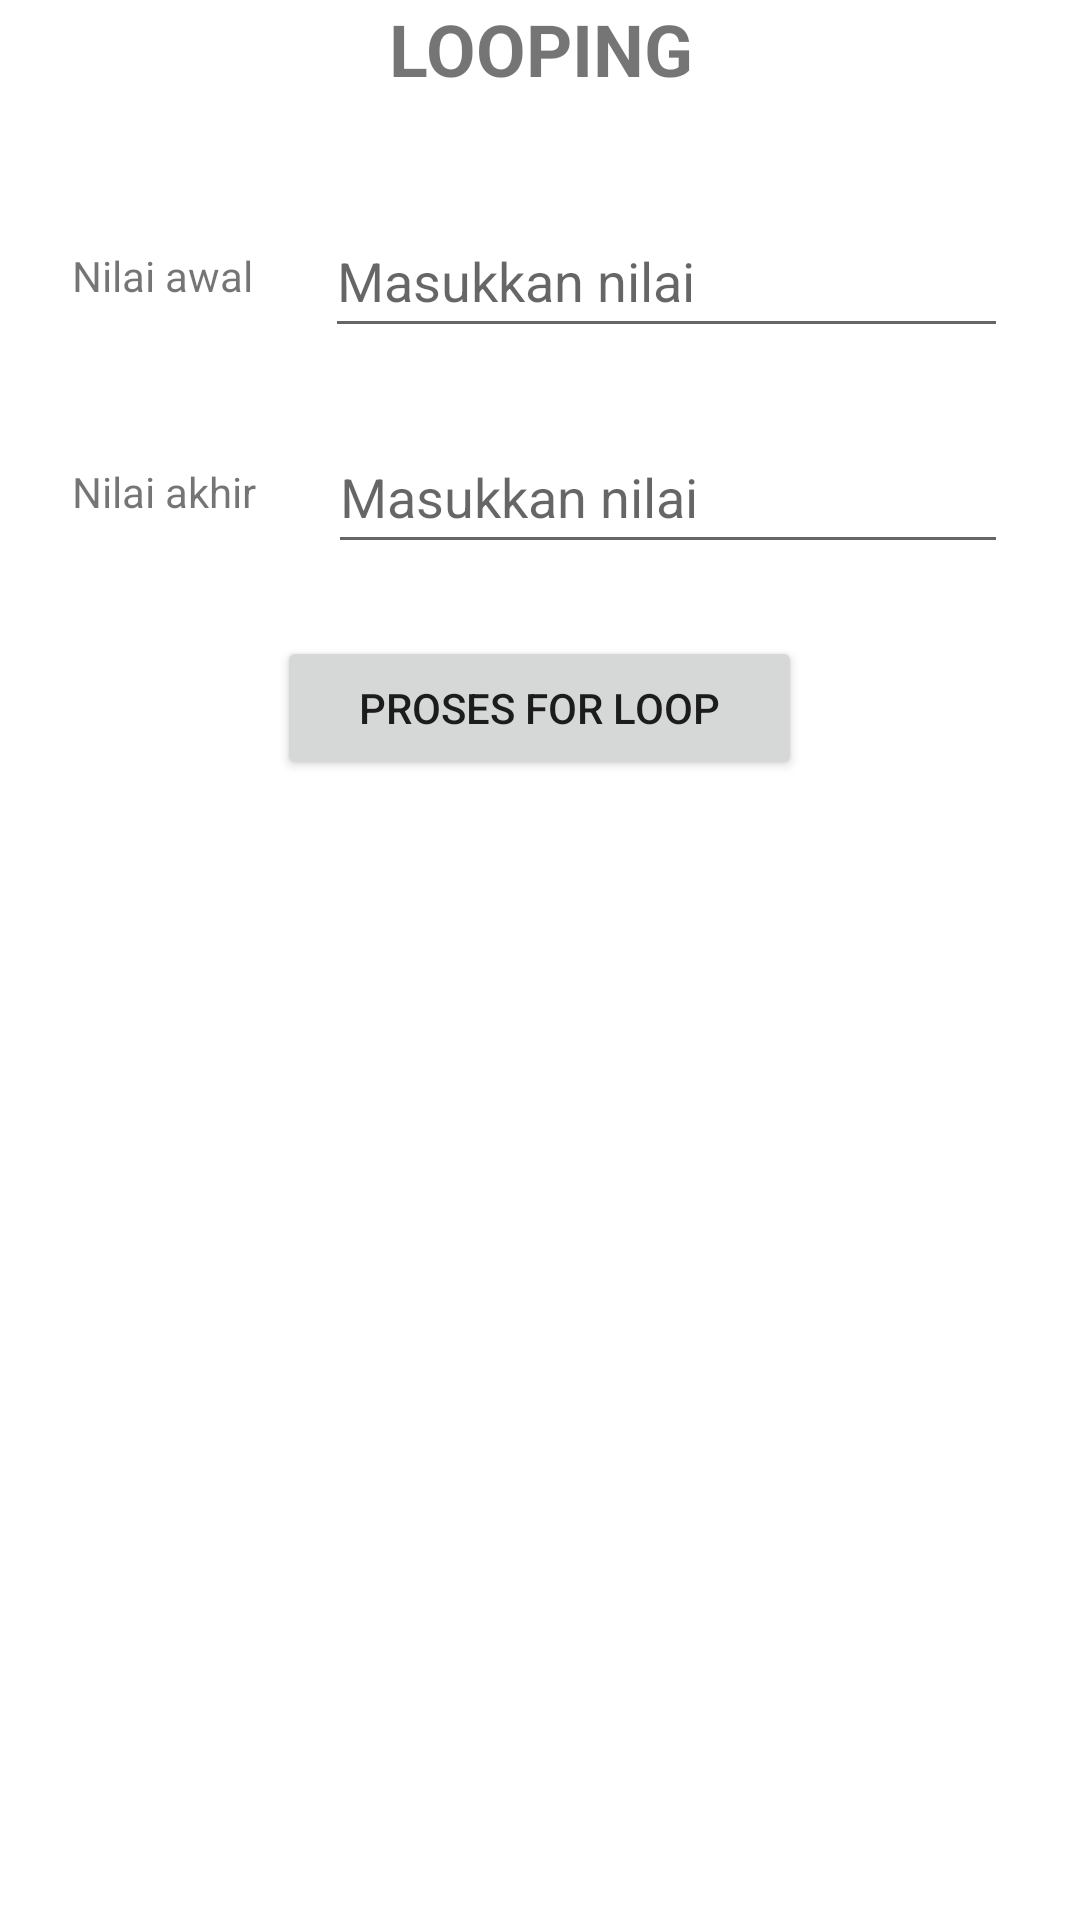

Produce the Android XML layout that renders to this screen, including the resource entries it uses.
<!-- AndroidManifest.xml: application theme Theme.SegitigaCalc -->
<!-- res/layout/activity_loops.xml -->
<?xml version="1.0" encoding="utf-8"?>
<LinearLayout xmlns:android="http://schemas.android.com/apk/res/android"
    xmlns:app="http://schemas.android.com/apk/res-auto"
    xmlns:tools="http://schemas.android.com/tools"
    android:layout_width="match_parent"
    android:layout_height="match_parent"
    android:orientation="vertical"
    tools:context=".Loops">

    <TextView
        android:layout_width="match_parent"
        android:layout_height="36dp"
        android:text="LOOPING"
        android:textSize="24sp"
        android:textStyle="bold"
        android:textAlignment="center"
        android:layout_marginBottom="32dp"
        />

    <LinearLayout
        android:orientation="horizontal"
        android:layout_width="match_parent"
        android:layout_height="48dp"
        android:layout_marginStart="24dp"
        android:layout_marginEnd="24dp"
        android:layout_marginBottom="24dp"
        >

        <TextView
            android:text="Nilai awal"
            android:layout_width="wrap_content"
            android:layout_height="match_parent"
            android:layout_marginEnd="24dp"
            android:gravity="center"
            />

        <EditText
            android:id="@+id/awalInput"
            android:layout_width="match_parent"
            android:layout_height="match_parent"
            android:inputType="number"
            android:hint="Masukkan nilai"
            />

    </LinearLayout>

    <LinearLayout
        android:orientation="horizontal"
        android:layout_width="match_parent"
        android:layout_height="48dp"
        android:layout_marginStart="24dp"
        android:layout_marginEnd="24dp"
        android:layout_marginBottom="24dp"
        >

        <TextView
            android:text="Nilai akhir"
            android:layout_width="wrap_content"
            android:layout_height="match_parent"
            android:layout_marginEnd="24dp"
            android:gravity="center"
            />

        <EditText
            android:id="@+id/akhirInput"
            android:layout_width="match_parent"
            android:layout_height="match_parent"
            android:inputType="number"
            android:hint="Masukkan nilai"
            />

    </LinearLayout>

    <LinearLayout
        android:layout_width="match_parent"
        android:layout_height="wrap_content"
        android:orientation="vertical"
        android:gravity="center"
        android:layout_marginBottom="24dp">
        <Button
            android:id="@+id/processBtn"
            android:layout_width="175dp"
            android:layout_height="48dp"
            android:text="PROSES FOR LOOP"
            />
    </LinearLayout>

    <TextView
        android:id="@+id/display"
        android:layout_width="match_parent"
        android:layout_height="wrap_content"
        android:textColor="@color/green"
        android:textAlignment="center"
        />

</LinearLayout>
<!-- resources referenced by this layout -->
<resources>
  <color name="green">#00FF00</color>
  <style name="Theme.SegitigaCalc" parent="Theme.MaterialComponents.DayNight.DarkActionBar">
          
          <item name="colorPrimary">@color/teal_200</item>
          <item name="colorPrimaryVariant">@color/purple_700</item>
          <item name="colorOnPrimary">@color/white</item>
          
          <item name="colorSecondary">@color/teal_200</item>
          <item name="colorSecondaryVariant">@color/teal_700</item>
          <item name="colorOnSecondary">@color/black</item>
          
          <item name="android:statusBarColor">?attr/colorPrimaryVariant</item>
          
      </style>
  <color name="teal_200">#FF03DAC5</color>
  <color name="purple_700">#FF3700B3</color>
  <color name="white">#FFFFFFFF</color>
  <color name="teal_700">#FF018786</color>
  <color name="black">#FF000000</color>
</resources>
